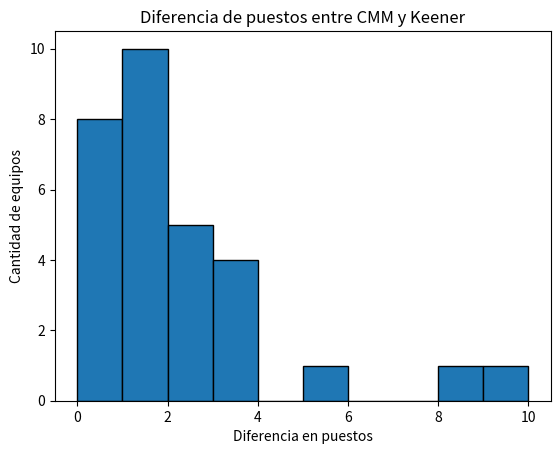

This chart was generated by the following Python code:
import matplotlib
import matplotlib.pyplot as plt
import numpy as np

diff = [2,2,1,0,3,0,1,1,3,0,2,3,1,1,9,5,3,0,0,1,1,2,0,0,1,2,0,1,8,1]
diff_cmm_wp = [0,1,1,0,1,0,1,1,1,0,0,0,0,0,1,0,1,0,0,1,0,1,0,1,1,0,0,0,0,0] 
plt.hist(diff, bins=[0,1,2,3,4,5,6,7,8,9,10], ec='black')
plt.xlabel('Diferencia en puestos')
plt.ylabel('Cantidad de equipos')
plt.title("Diferencia de puestos entre CMM y Keener") 
plt.show()